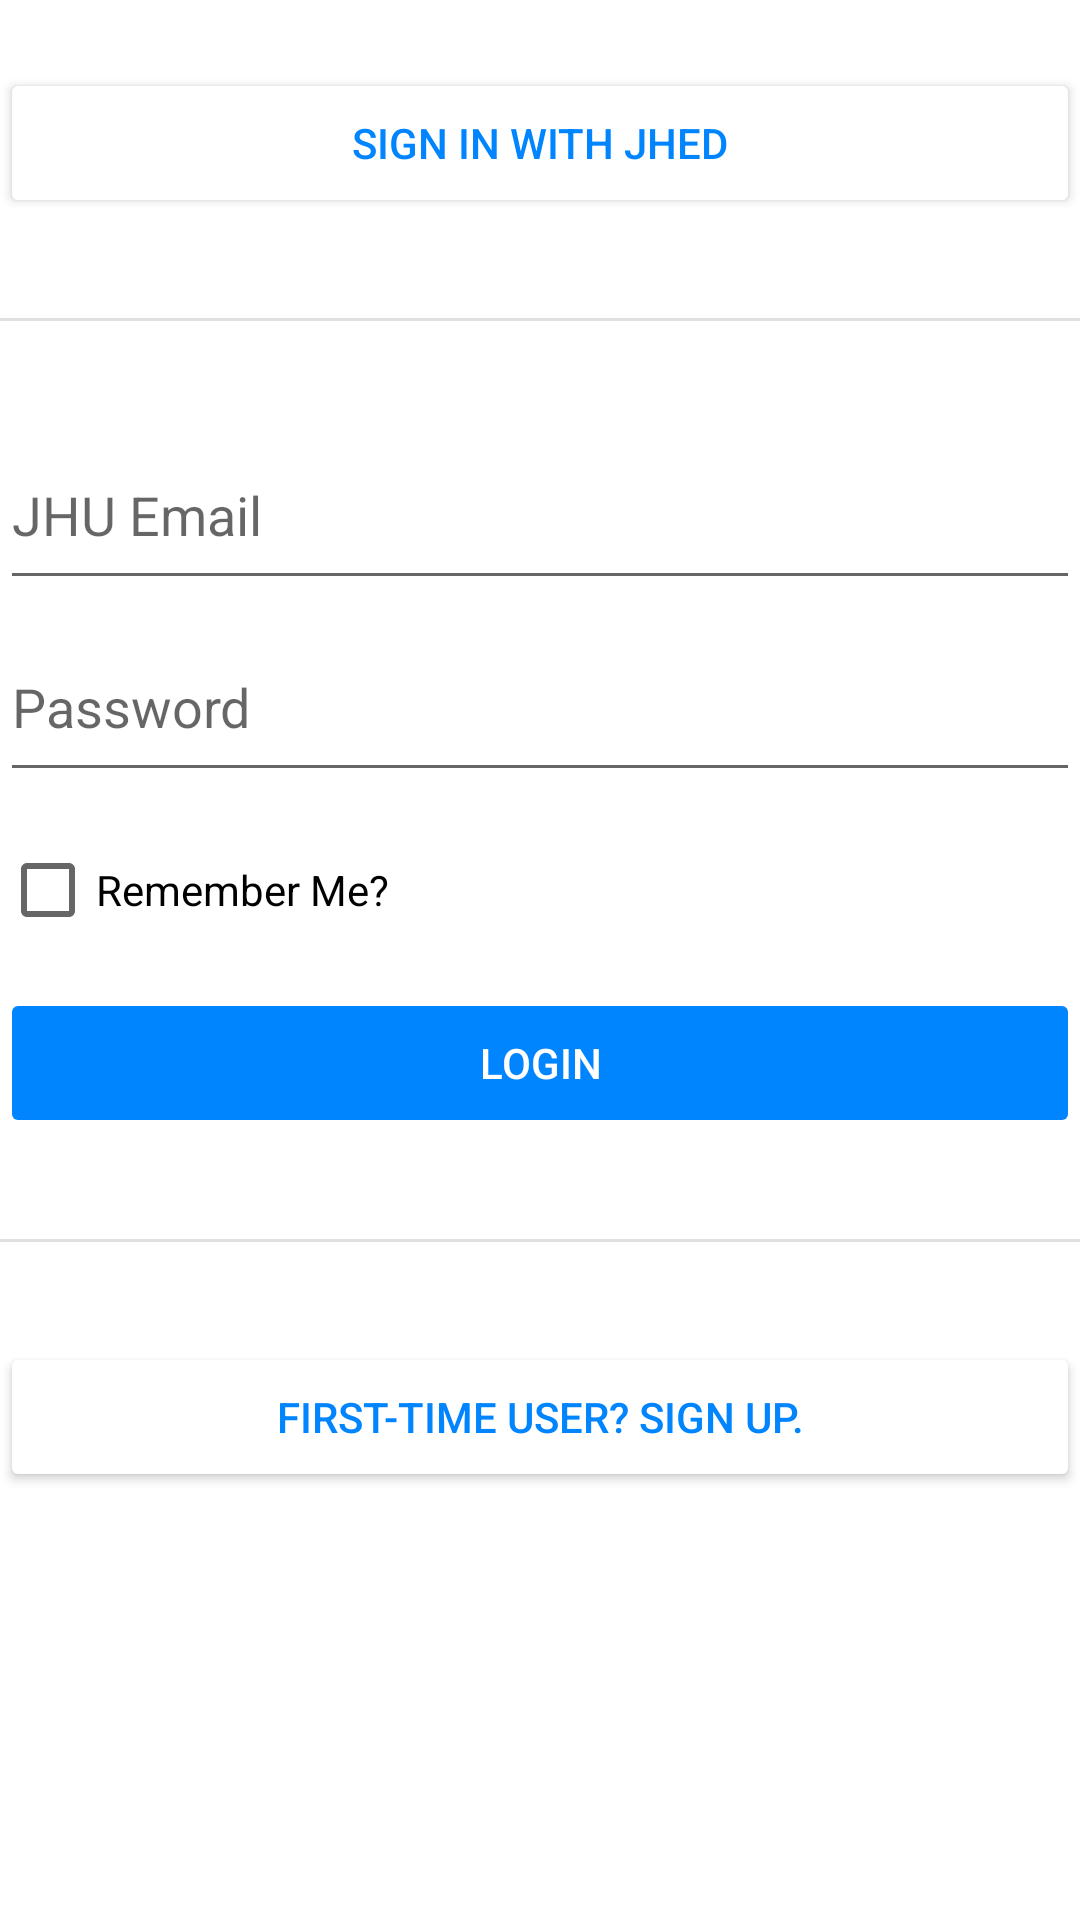

Reconstruct the res/layout file that produces this screen, plus the resources it refers to.
<!-- AndroidManifest.xml: application theme Theme.HopReviews -->
<!-- res/layout/activity_login.xml -->
<?xml version="1.0" encoding="utf-8"?>
<androidx.constraintlayout.widget.ConstraintLayout xmlns:android="http://schemas.android.com/apk/res/android"
    xmlns:app="http://schemas.android.com/apk/res-auto"
    xmlns:tools="http://schemas.android.com/tools"
    android:id="@+id/container"
    android:layout_width="match_parent"
    android:layout_height="match_parent"
    android:paddingLeft="@dimen/activity_horizontal_margin"
    android:paddingTop="@dimen/activity_vertical_margin"
    android:paddingRight="@dimen/activity_horizontal_margin"
    android:paddingBottom="@dimen/activity_vertical_margin"
    tools:context=".ui.login.LoginActivity">

    <EditText
        android:id="@+id/password"
        android:layout_width="360dp"
        android:layout_height="60dp"
        android:layout_marginTop="4dp"
        android:hint="@string/prompt_password"
        android:imeActionLabel="@string/action_sign_in_short"
        android:imeOptions="actionDone"
        android:inputType="textPassword"
        android:selectAllOnFocus="true"
        app:layout_constraintEnd_toEndOf="parent"
        app:layout_constraintStart_toStartOf="parent"
        app:layout_constraintTop_toBottomOf="@+id/username" />

    <EditText
        android:id="@+id/username"
        android:layout_width="360dp"
        android:layout_height="60dp"
        android:layout_marginTop="140dp"
        android:hint="@string/prompt_email"
        android:inputType="textEmailAddress"
        android:selectAllOnFocus="true"
        app:layout_constraintEnd_toEndOf="parent"
        app:layout_constraintHorizontal_bias="0.509"
        app:layout_constraintStart_toStartOf="parent"
        app:layout_constraintTop_toTopOf="parent" />

    <Button
        android:id="@+id/login"
        android:layout_width="360dp"
        android:layout_height="50dp"
        android:layout_gravity="start"
        android:layout_marginTop="16dp"
        android:layout_marginBottom="64dp"
        android:enabled="false"
        android:text="@string/action_sign_in"
        android:textColor="@color/white"
        app:backgroundTint="@color/blue"
        app:layout_constraintBottom_toBottomOf="parent"
        app:layout_constraintEnd_toEndOf="parent"
        app:layout_constraintStart_toStartOf="parent"
        app:layout_constraintTop_toBottomOf="@+id/password"
        app:layout_constraintVertical_bias="0.2" />

    <ProgressBar
        android:id="@+id/loading"
        android:layout_width="wrap_content"
        android:layout_height="wrap_content"
        android:layout_gravity="center"
        android:layout_marginTop="64dp"
        android:layout_marginBottom="64dp"
        android:visibility="gone"
        app:layout_constraintBottom_toBottomOf="parent"
        app:layout_constraintEnd_toEndOf="@+id/password"
        app:layout_constraintStart_toStartOf="@+id/password"
        app:layout_constraintTop_toTopOf="parent"
        app:layout_constraintVertical_bias="0.3" />

    <Button
        android:id="@+id/jhedbutton"
        android:layout_width="360dp"
        android:layout_height="50dp"
        android:text="@string/sign_in_with_jhed"
        android:textColor="@color/blue"
        app:backgroundTint="@color/white"
        app:layout_constraintBottom_toTopOf="@+id/username"
        app:layout_constraintEnd_toEndOf="parent"
        app:layout_constraintHorizontal_bias="0.509"
        app:layout_constraintStart_toStartOf="parent"
        app:layout_constraintTop_toTopOf="parent"
        app:layout_constraintVertical_bias="0.252"
        app:strokeColor="@color/black" />

    <Button
        android:id="@+id/signupbutton"
        android:layout_width="360dp"
        android:layout_height="50dp"
        android:text="@string/first_time_user"
        android:textColor="@color/blue"
        app:backgroundTint="@color/white"
        app:layout_constraintBottom_toBottomOf="parent"
        app:layout_constraintEnd_toEndOf="parent"
        app:layout_constraintHorizontal_bias="0.509"
        app:layout_constraintStart_toStartOf="parent"
        app:layout_constraintTop_toBottomOf="@+id/login"
        app:layout_constraintVertical_bias="0.322"
        app:strokeColor="@color/black" />

    <View
        android:id="@+id/divider"
        android:layout_width="380dp"
        android:layout_height="1dp"
        android:background="?android:attr/listDivider"
        app:layout_constraintBottom_toTopOf="@+id/username"
        app:layout_constraintEnd_toEndOf="parent"
        app:layout_constraintHorizontal_bias="1.0"
        app:layout_constraintStart_toStartOf="parent"
        app:layout_constraintTop_toBottomOf="@+id/jhedbutton" />

    <View
        android:id="@+id/divider3"
        android:layout_width="380dp"
        android:layout_height="1dp"
        android:background="?android:attr/listDivider"
        app:layout_constraintBottom_toTopOf="@+id/signupbutton"
        app:layout_constraintEnd_toEndOf="parent"
        app:layout_constraintStart_toStartOf="parent"
        app:layout_constraintTop_toBottomOf="@+id/login" />

    <CheckBox
        android:id="@+id/checkBox"
        android:layout_width="wrap_content"
        android:layout_height="wrap_content"
        android:text="@string/remember_me"
        app:layout_constraintBottom_toTopOf="@+id/login"
        app:layout_constraintStart_toStartOf="@+id/login"
        app:layout_constraintTop_toBottomOf="@+id/password" />

</androidx.constraintlayout.widget.ConstraintLayout>
<!-- resources referenced by this layout -->
<resources>
  <color name="black">#FF000000</color>
  <color name="blue">#0085FF</color>
  <color name="white">#FFFFFFFF</color>
  <string name="action_sign_in">Login</string>
  <string name="action_sign_in_short">Sign in</string>
  <string name="first_time_user">First-time User? Sign up.</string>
  <string name="prompt_email">JHU Email</string>
  <string name="prompt_password">Password</string>
  <string name="remember_me">Remember Me?</string>
  <string name="sign_in_with_jhed">Sign in with JHED</string>
  <style name="Theme.HopReviews" parent="Theme.MaterialComponents.DayNight.DarkActionBar">
          
          <item name="colorPrimary">@color/blue</item>
          <item name="colorPrimaryVariant">@color/purple_700</item>
          <item name="colorOnPrimary">@color/white</item>
          
          <item name="colorSecondary">@color/teal_200</item>
          <item name="colorSecondaryVariant">@color/teal_700</item>
          <item name="colorOnSecondary">@color/black</item>
          
          <item name="android:statusBarColor" tools:targetApi="21">?attr/colorPrimaryVariant</item>
          
      </style>
  <color name="purple_700">#FF3700B3</color>
  <color name="teal_200">#FF03DAC5</color>
  <color name="teal_700">#FF018786</color>
</resources>
